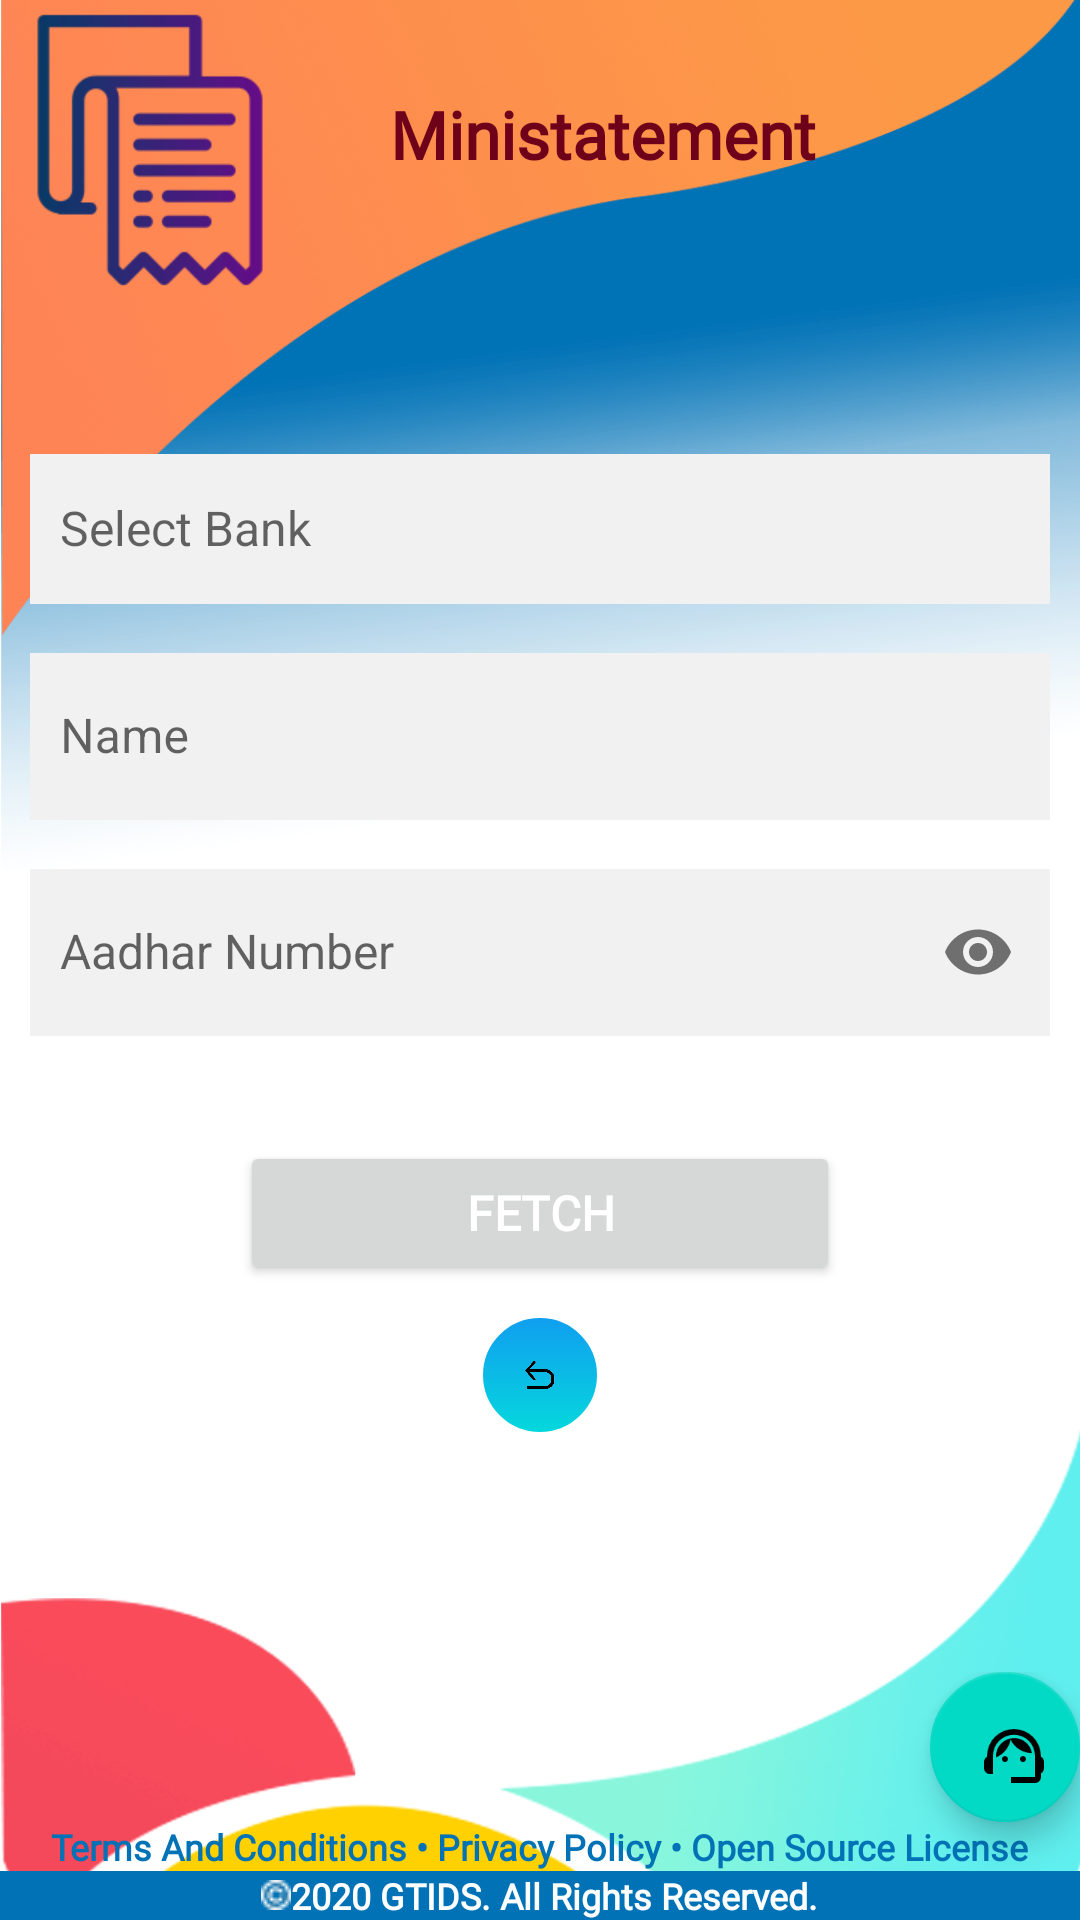

This screen was rendered from an Android layout file. Write that file and the resources it references.
<!-- AndroidManifest.xml: application theme AppTheme.NoActionBar -->
<!-- res/layout/ministatement_layout.xml -->
<?xml version="1.0" encoding="utf-8"?>
<LinearLayout xmlns:android="http://schemas.android.com/apk/res/android"
    xmlns:app="http://schemas.android.com/apk/res-auto"
    xmlns:tools="http://schemas.android.com/tools"
    android:layout_width="match_parent"
    android:layout_height="match_parent"
    android:orientation="vertical"
    tools:context=".aeps.activity_Aeps_Ministatement"
    android:background="@drawable/bg1"
    >



    <LinearLayout
        android:layout_width="match_parent"
        android:layout_height="100dp"
        android:orientation="horizontal"
        android:layout_gravity="center">


    <ImageView
                android:id="@+id/aeps_balenquiry"
                android:layout_width="100dp"
                android:layout_height="wrap_content"
                app:srcCompat="@drawable/ministatement" />

        <TextView
            android:id="@+id/textView18"
            android:layout_width="wrap_content"
            android:layout_height="wrap_content"
            android:gravity="center"
            android:text="Ministatement"
            android:layout_margin="30dp"
            android:fontFamily="@font/bentham"
            android:textColor="@color/maroon"
            android:textStyle="bold"
            android:textSize="22sp" />
        </LinearLayout>

        <ScrollView android:layout_marginTop="10dp"
            android:layout_width="fill_parent"
            android:layout_height="wrap_content"
            android:id="@+id/scrollView">
            <LinearLayout
                android:layout_width="wrap_content"
                android:layout_height="wrap_content"
                android:orientation="vertical"
                android:layout_gravity="center"
                android:gravity="center">
                <LinearLayout
                    android:layout_width="370dp"
                    android:layout_height="wrap_content"
                    android:padding="10dp"
                    android:layout_margin="20dp"
                    android:layout_gravity="center"
                    android:orientation="vertical">




                    


                    

                    <com.google.android.material.textfield.TextInputLayout
                        android:id="@+id/text_field"
                        android:layout_width="match_parent"
                        android:layout_height="wrap_content"
                        android:fontFamily="sans-serif"
                        android:layout_margin="5dp"
                        app:hintTextAppearance="@style/tf"
app:boxBackgroundColor="#f1f1f1"
app:boxStrokeColor="@color/colorPrimary"
style="@style/Widget.MaterialComponents.TextInputLayout.OutlinedBox">
                        <AutoCompleteTextView
                            android:id="@+id/bank_auto"
                            android:layout_width="match_parent"
                            android:layout_height="50dp"
                            android:layout_column="3"
                            android:background="@drawable/editbox"
                            android:hint="Select Bank"
                            android:paddingLeft="10dp"
                            android:textSize="16sp"
                            android:fontFamily="sans-serif"
                            android:textColor="@color/grayblack" />
                    </com.google.android.material.textfield.TextInputLayout>


                    
                    <com.google.android.material.textfield.TextInputLayout
                        android:id="@+id/text_field2"
                        android:layout_width="match_parent"
                        android:layout_height="wrap_content"
                        android:fontFamily="sans-serif"
                        android:layout_margin="5dp"
                        app:hintTextAppearance="@style/tf"
app:boxBackgroundColor="#f1f1f1"
app:boxStrokeColor="@color/colorPrimary"
style="@style/Widget.MaterialComponents.TextInputLayout.OutlinedBox">
                        <EditText
                            android:id="@+id/entered_name"
                            android:layout_width="match_parent"
                            android:layout_height="wrap_content"
                            android:layout_column="3"
                            android:background="@drawable/editbox"
                            android:ems="10"
                            android:fontFamily="sans-serif"
                            android:hint="Name"
                            android:inputType="textPersonName"
                            android:paddingLeft="10dp"
                            android:textColor="@color/grayblack"
                            android:textCursorDrawable="@null"
                            android:textSize="16sp" />
                    </com.google.android.material.textfield.TextInputLayout>


                    

                   
                    <com.google.android.material.textfield.TextInputLayout
                        android:id="@+id/password"
                        android:layout_width="match_parent"
                        android:layout_height="wrap_content"
                        app:passwordToggleEnabled="true"
                        app:hintTextAppearance="@style/tf"
app:boxBackgroundColor="#f1f1f1"
app:boxStrokeColor="@color/colorPrimary"
style="@style/Widget.MaterialComponents.TextInputLayout.OutlinedBox"
                        android:layout_margin="5dp"
                        android:layout_column="3">
                        <com.google.android.material.textfield.TextInputEditText
                            android:id="@+id/aadhaar_no"
                            android:layout_width="match_parent"
                            android:layout_height="wrap_content"
                            android:ems="13"
                            android:fontFamily="sans-serif"
                            android:inputType="numberPassword"
                            android:maxLength="12"
                            android:textColor="#6B6B6B"
                            android:hint="Aadhar Number"
                            android:paddingLeft="10dp"
                            android:background="@drawable/editbox"
                            app:hintTextAppearance="@style/tf"
app:boxBackgroundColor="#f1f1f1"
app:boxStrokeColor="@color/colorPrimary"
style="@style/Widget.MaterialComponents.TextInputLayout.OutlinedBox"
                            android:textSize="16sp" />
                    </com.google.android.material.textfield.TextInputLayout>

                    


                </LinearLayout>

                <Button
                    android:id="@+id/submitbtn"
                    android:layout_width="200dp"
                    android:layout_height="wrap_content"
                    android:layout_gravity="center"
                    android:enabled="true"
                    android:text="FETCH"
                    android:textColor="#FFFFFF"
                    android:textColorHint="#FFFFFF"
                    android:textColorLink="#FFFFFF"
                    android:fontFamily="@font/bentham"
                    android:textStyle="bold"
                    android:textSize="16dp" />
                <ImageView
                    android:id="@+id/backimg"
                    android:layout_width="40dp"
                    android:layout_height="40dp"
                    android:layout_marginTop="10dp"
                    android:layout_gravity="center"
                    android:background="@drawable/button3"
                    app:srcCompat="@drawable/backarrow" />
            </LinearLayout>
        </ScrollView>

        <include
            android:id="@+id/aeps_withdraw_footer"
            layout="@layout/footer_template" />
    </LinearLayout>
<!-- res/layout/footer_template.xml (included above) -->
<?xml version="1.0" encoding="utf-8"?>
<RelativeLayout xmlns:android="http://schemas.android.com/apk/res/android"
    xmlns:app="http://schemas.android.com/apk/res-auto"
    xmlns:tools="http://schemas.android.com/tools"
    android:layout_width="match_parent"
    android:layout_height="wrap_content"
    >



    <LinearLayout
        android:id="@+id/footer"
        android:layout_width="match_parent"
        android:layout_height="wrap_content"
        android:layout_alignParentBottom="true"
        android:orientation="horizontal"
        android:gravity="center">

        <LinearLayout
            android:layout_width="match_parent"
            android:layout_height="wrap_content"
            android:orientation="vertical">
            
            <com.google.android.material.floatingactionbutton.FloatingActionButton
                android:id="@+id/fab"
                android:layout_width="50dp"
                android:layout_height="50dp"
                android:src="@drawable/support"
                android:layout_gravity="bottom|end"
                android:layout_margin="@dimen/fab_margin"/>


            <TextView
                android:layout_width="wrap_content"
                android:layout_height="wrap_content"
                android:layout_gravity="center"
                android:textSize="12dp"
                android:textColor="@color/colorPrimary"
                android:fontFamily="@font/bentham"
                android:textStyle="bold"
                android:text="Terms And Conditions • Privacy Policy • Open Source License"/>
            <LinearLayout
                android:layout_width="match_parent"
                android:layout_height="wrap_content"
                android:orientation="horizontal"
                android:layout_gravity="center"
                android:gravity="center"
                android:background="@color/colorPrimary">


                <ImageView
                    android:layout_width="10dp"
                    android:layout_height="10dp"
                    app:srcCompat="@drawable/copyright"
                    />

                <TextView
                    android:layout_width="wrap_content"
                    android:layout_height="wrap_content"
                    android:layout_gravity="center"
                    android:fontFamily="@font/bentham"
                    android:textStyle="bold"
                    android:textSize="12dp"
                    android:textColor="#fff"
                    android:text="@string/copyrights"/>
            </LinearLayout>
        </LinearLayout>

    </LinearLayout>

</RelativeLayout>
<!-- resources referenced by this layout -->
<resources>
  <color name="colorPrimary">#0072b5</color>
  <color name="grayblack">#424949 </color>
  <color name="grey_colour">#959695</color>
  <color name="maroon">#6e001a </color>
  <!-- drawable backarrow: png bitmap (drawable, 2459 bytes) -->
  <!-- drawable bg1: png bitmap (drawable, 110673 bytes) -->
  <!-- drawable button3 (drawable) -->
  <?xml version="1.0" encoding="utf-8"?>
  <selector xmlns:android="http://schemas.android.com/apk/res/android">
  
      <item android:state_pressed="true" >
          <shape android:shape="oval"  >
              <corners android:radius="15dip" />
              <stroke android:width="1dip" android:color="#fff" />
              <gradient android:angle="-90" android:startColor="@color/lightblue" android:endColor="@color/darkblue"  />
          </shape>
      </item>
      <item android:state_focused="true">
          <shape android:shape="oval"  >
              <corners android:radius="15dip" />
              <stroke android:width="1dip" android:color="@color/lightblue" />
              <solid android:color="@color/darkblue"/>
          </shape>
      </item>
      <item >
          <shape android:shape="oval"  >
              <corners android:radius="20dip" />
              <stroke android:width="1dip" android:color="#fff" />
              <gradient android:angle="90" android:startColor="@color/lightblue" android:endColor="@color/darkblue" />
          </shape>
      </item>
  
  </selector>
  <!-- drawable copyright: png bitmap (drawable, 333 bytes) -->
  <!-- drawable editbox (drawable) -->
  <shape xmlns:android="http://schemas.android.com/apk/res/android"
      android:shape="rectangle">
      <solid android:color="#f1f1f1" />
  
      <corners
          android:radius="0dp"/>
  </shape>
  <!-- drawable ministatement: png bitmap (drawable, 2431 bytes) -->
  <!-- drawable support: png bitmap (drawable, 1170 bytes) -->
  <string name="copyrights">2020 GTIDS. All Rights Reserved.</string>
  <style name="tf">
          <item name="color">@color/grayblack</item>
          <item name="android:textSize">14sp</item>
          <item name="android:fontFamily">"sans-serif"</item>
      </style>
  <style name="AppTheme.NoActionBar">
          <item name="colorPrimary">@color/colorPrimary</item>
          <item name="colorPrimaryDark">@color/header</item>
          <item name="colorAccent">@color/colorAccent</item>
          <item name="windowActionBar">false</item>
          <item name="windowNoTitle">true</item>
      </style>
  <color name="lightblue">#05d8dc</color>
  <color name="darkblue">#109ef0</color>
  <color name="header">#554c85</color>
  <color name="colorAccent">#0072b5</color>
</resources>
